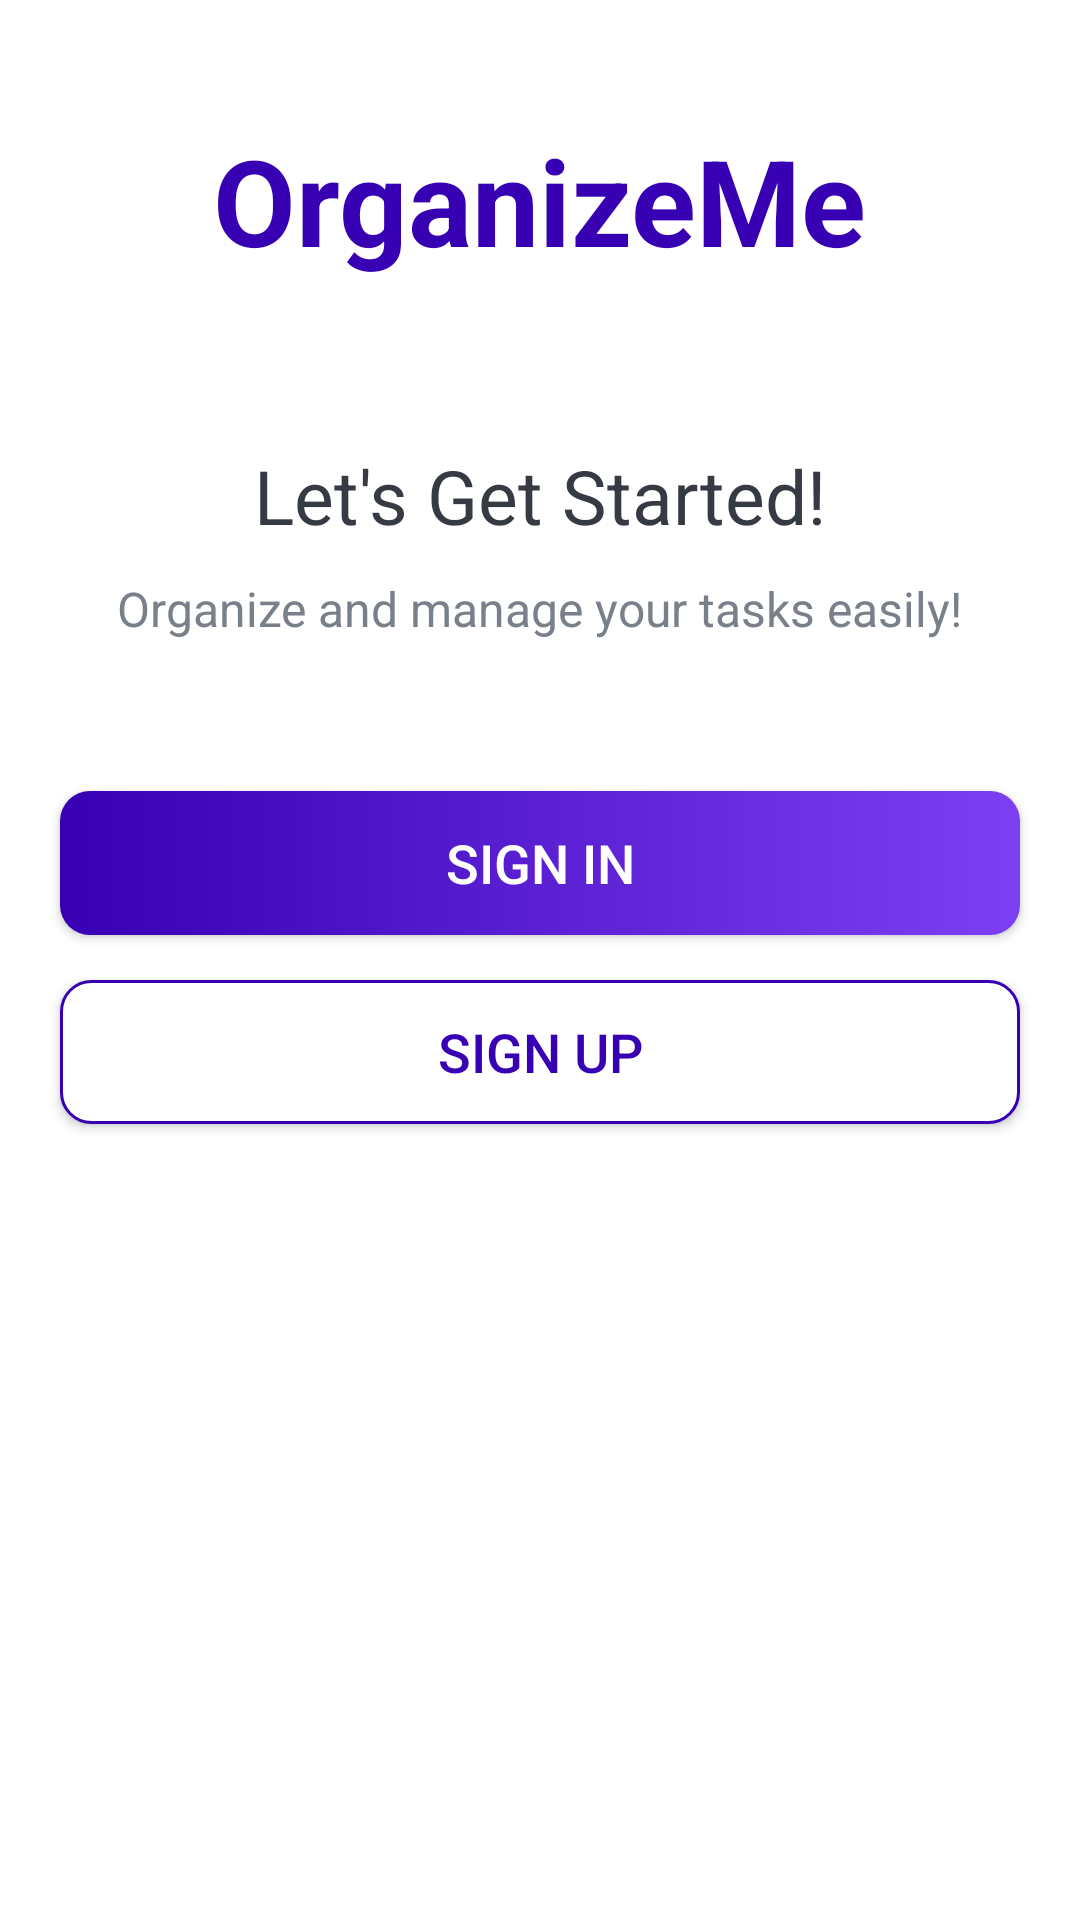

Reconstruct the res/layout file that produces this screen, plus the resources it refers to.
<!-- AndroidManifest.xml: activity theme AppTheme2 -->
<!-- res/layout/fragment_intro.xml -->
<?xml version="1.0" encoding="utf-8"?>
<FrameLayout xmlns:android="http://schemas.android.com/apk/res/android"
    xmlns:tools="http://schemas.android.com/tools"
    android:id="@+id/fragment_intro"
    android:layout_width="match_parent"
    android:layout_height="match_parent"
    tools:context=".fragments.IntroFragment">

    <LinearLayout
        android:layout_width="match_parent"
        android:layout_height="match_parent"
        android:orientation="vertical"
        android:gravity="center_horizontal"
        android:background="@drawable/intro_background"
        >

        <TextView
            android:id="@+id/tv_app_name"
            android:layout_width="wrap_content"
            android:layout_height="wrap_content"
            android:layout_marginTop="@dimen/intro_screen_title_text_marginTop"
            android:text="@string/app_name"
            android:textColor="@color/purple_700"
            android:textSize="@dimen/intro_screen_title_text_size"
            android:textStyle="bold"
            />

        <ImageView
            android:layout_width="wrap_content"
            android:layout_height="wrap_content"
            android:layout_marginTop="@dimen/intro_screen_title_image_marginTop"
            android:contentDescription="@string/intro_screen_image_contentDescription"
            android:src="@drawable/ic_task_image"
            />

        <TextView
            android:layout_width="wrap_content"
            android:layout_height="wrap_content"
            android:layout_marginTop="@dimen/lets_get_started_text_marginTop"
            android:text="@string/lets_get_started_text"
            android:textColor="@color/primary_text_color"
            android:textSize="@dimen/lets_get_started_text_size"

            />

        <TextView
            android:layout_width="wrap_content"
            android:layout_height="wrap_content"
            android:layout_marginStart="@dimen/intro_text_marginStartEnd"
            android:layout_marginTop="@dimen/intro_text_marginTop"
            android:layout_marginEnd="@dimen/intro_text_marginStartEnd"
            android:gravity="center"
            android:lineSpacingExtra="@dimen/intro_text_line_spacing_extra"
            android:text="@string/intro_text_description"
            android:textColor="@color/secondary_text_color"
            android:textSize="@dimen/intro_text_size"

            />

        <androidx.appcompat.widget.AppCompatButton
            android:id="@+id/btn_sign_in_intro"
            android:layout_width="match_parent"
            android:layout_height="wrap_content"
            android:layout_gravity="center"
            android:layout_marginStart="@dimen/btn_marginStartEnd"
            android:layout_marginTop="@dimen/intro_screen_sing_in_btn_marginTop"
            android:layout_marginEnd="@dimen/btn_marginStartEnd"
            android:background="@drawable/shape_button_rounded"
            android:foreground="?attr/selectableItemBackground"
            android:gravity="center"
            android:paddingTop="@dimen/btn_paddingTopBottom"
            android:paddingBottom="@dimen/btn_paddingTopBottom"
            android:text="@string/sign_in"
            android:textColor="@color/white"
            android:textSize="@dimen/btn_text_size"

            />

        <androidx.appcompat.widget.AppCompatButton
            android:id="@+id/btn_sign_up_intro"
            android:layout_width="match_parent"
            android:layout_height="wrap_content"
            android:layout_gravity="center"
            android:layout_marginStart="@dimen/btn_marginStartEnd"
            android:layout_marginTop="@dimen/intro_screen_sing_up_btn_marginTop"
            android:layout_marginEnd="@dimen/btn_marginStartEnd"
            android:background="@drawable/shape_button_white_border"
            android:foreground="?attr/selectableItemBackground"
            android:gravity="center"
            android:paddingTop="@dimen/btn_paddingTopBottom"
            android:paddingBottom="@dimen/btn_paddingTopBottom"
            android:text="@string/sign_up"
            android:textColor="@color/purple_700"
            android:textSize="@dimen/btn_text_size"

            />

    </LinearLayout>

</FrameLayout>
<!-- resources referenced by this layout -->
<resources>
  <color name="primary_text_color">#363A43</color>
  <color name="purple_700">#FF3700B3</color>
  <color name="secondary_text_color">#7A8089</color>
  <color name="white">#FFFFFFFF</color>
  <dimen name="btn_marginStartEnd">20dp</dimen>
  <dimen name="btn_paddingTopBottom">8dp</dimen>
  <dimen name="btn_text_size">18sp</dimen>
  <dimen name="intro_screen_sing_in_btn_marginTop">50dp</dimen>
  <dimen name="intro_screen_sing_up_btn_marginTop">15dp</dimen>
  <dimen name="intro_screen_title_image_marginTop">30dp</dimen>
  <dimen name="intro_screen_title_text_marginTop">40dp</dimen>
  <dimen name="intro_screen_title_text_size">40sp</dimen>
  <dimen name="intro_text_line_spacing_extra">5dp</dimen>
  <dimen name="intro_text_marginStartEnd">20dp</dimen>
  <dimen name="intro_text_marginTop">10dp</dimen>
  <dimen name="intro_text_size">16sp</dimen>
  <dimen name="lets_get_started_text_marginTop">25dp</dimen>
  <dimen name="lets_get_started_text_size">25sp</dimen>
  <!-- drawable shape_button_rounded (drawable) -->
  <?xml version="1.0" encoding="utf-8"?>
  <shape xmlns:android="http://schemas.android.com/apk/res/android"
      android:shape="rectangle">
  
      <gradient
          android:angle="360"
          android:startColor="@color/purple_700"
          android:endColor="@color/shape_button_rounded_colorEnd2"
          android:type="linear"
          >
  
      </gradient>
  
      <corners android:radius="@dimen/shape_button_rounded_corner_radius"/>
  
  </shape>
  <!-- drawable shape_button_white_border (drawable) -->
  <?xml version="1.0" encoding="utf-8"?>
  <shape xmlns:android="http://schemas.android.com/apk/res/android"
      android:shape="rectangle">
  
      <stroke android:color="@color/purple_700"
          android:width="1dp"/>
  
      <solid  android:color="@color/white"/>
      <corners android:radius="@dimen/shape_button_rounded_corner_radius"/>
  
  </shape>
  <string name="app_name">OrganizeMe</string>
  <string name="intro_screen_image_contentDescription">image of a guy</string>
  <string name="intro_text_description">Organize and manage your tasks easily!</string>
  <string name="lets_get_started_text">Let\'s Get Started!</string>
  <string name="sign_in">Sign In</string>
  <string name="sign_up">Sign Up</string>
  <style name="AppTheme2" parent="Theme.MaterialComponents.DayNight.NoActionBar">
          <item name="windowActionBar">false</item>
          <item name="windowNoTitle">true</item>
          <item name="android:windowFullscreen">true</item>
      </style>
  <color name="shape_button_rounded_colorEnd2">#7E3FF2</color>
  <dimen name="shape_button_rounded_corner_radius">10sp</dimen>
</resources>
